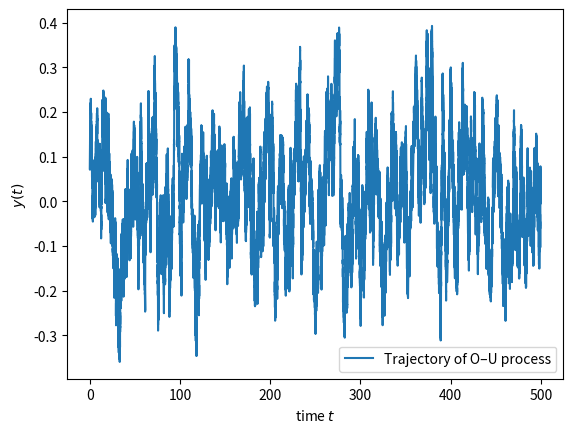

Python code for this plot: (Note: this script raises an exception after producing the figure.)
import numpy as np
import matplotlib.pyplot as plt

# The drift and diffusion
theta = 0.3
sigma = 0.1

# The total integration time
t_start = 0
t_final = 500

# The desired timestep of integration
delta_t = 0.001

# time array of the process
time = np.linspace(0, t_final, t_final * int(1 / delta_t))

# Initialise the array y
y = np.zeros([time.size])

# Generate a Wiener process with a scale of np.sqrt(delta_t)
dW = np.random.normal(loc = 0, scale = np.sqrt(delta_t), size = [time.size,1])
# you can equivalently use np.sqrt(delta_t) * np.random.normal(loc=0, scale=1,size=[time.size,1])

# Give some small random initial conditions
y[0]=np.random.normal(size = 1) / 10

# Integrate the process
for i in range(1, time.size):
    y[i] = y[i-1] - theta * y[i-1] * delta_t + sigma * dW[i] 

#This is the stochastic trajectory over time
plt.plot(time, y , label = r'Trajectory of O–U process')

plt.xlabel(r'time $t$')
plt.ylabel(r'$y(t)$')
plt.legend()

# Import your (favourite) package to calculate Kramers−Moyal coefficients
# You will need only km to perform the calculation
from kramersmoyal import km

# Choose the size of your target space 
bins = np.array([5000])

# Introduce the desired orders to calculate
# Please keep the  [0]  term. It is the normalisation. 
powers = np.array([[0], [1], [2], [3], [4], [5], [6], [7], [8]])

# Choose a desired bandwidth bw
# this is similar to the inverse of number of bins
bw = 0.1

# Calculate the Kramers−Moyal coefficients
kmc, edges = km(y, bw = bw, bins = bins, powers = powers)

# The K−M coefficients are stacked along the fisrt dim of the
# kmc array, so kmc[1,:] is the first K−M coefficient, kmc[2,:]
# is the second, etc. etc.

# Lets restrict the plot to where we have good statistics
# but include the timestep normalisation 1 / delta_t
plt.plot(edges[0][1500:-1500], kmc[1,1500:-1500] / delta_t, label = r'First K−M coefficient: drift')

# And to guide the eye, here is the actual theoretical value,
plt.plot(edges[0][1500:-1500], -edges[0][1500:-1500] * theta * delta_t, ':', label = r'Theory', color=r'black')

# For a physics understanding of the process, recall to always divide 
# the Kramers−Moyal coefficients by / delta_t

plt.xlabel(r'$y(t)$')
plt.ylabel(r'K−M coefficient')
plt.legend()

# Lets restrict the plot to where we have good statistics
plt.plot(edges[0][1500:-1500], kmc[2,1500:-1500], label = r'Second K−M coefficient: diffusion')

# And to guide the eye, here is the actual theoretical value,
# which is a constant of value sigma**2 * delta_t /2
plt.plot(edges[0][1500:-1500], np.ones(edges[0][1500:-1500].size) * sigma**2 * delta_t / 2, ':', label = r'Theory', color=r'black')

plt.xlabel(r'$y(t)$')
plt.ylabel(r'K−M coefficient')
plt.ylim([sigma**2 * delta_t / 4, sigma**2 * delta_t])
plt.legend()

# Import matplotlib's 3d plotting library
from mpl_toolkits.mplot3d import Axes3D

# Initialise the figure for 3d ploting
fig = plt.figure()
ax = fig.gca(projection='3d')

x_1 = np.linspace(-2, 2, 30)
x_2 = np.linspace(-2, 2, 30)
X_1, X_2 = np.meshgrid(x_1, x_2)
Z = 1/(1+np.exp(X_1**2)) * 1/(1+np.exp(X_2**2))
ax.contour3D(X_1, X_2, Z, 50, cmap='gray')

plt.show()

# Define first the drift vector N with some exemplary values
N = np.array([2.0, 1.0])

# Define the diffusion matrix g with some exemplary values, but below
# we add a functional form to it
g = np.array([[0.5, 0.0],[0.0, 0.5]])

# The total integration time
t_start = 0
t_final = 2000

# notice in 2-dimensional we needs more points, i.e., longer integration 

# The desired timestep of integration
delta_t = 0.001

# time array of the process
time = np.linspace(0, t_final, t_final * int(1 / delta_t))

# Initialise the array y
y = np.zeros([time.size, 2])

# Generate two Wiener processes with a scale of np.sqrt(delta_t)
dW = np.random.normal(loc = 0, scale = np.sqrt(delta_t), size = [time.size, 2])

# Give some small random initial conditions
y[0,:]=np.random.normal(size = 2) / 10

# Integrate the process (takes about 20 secs)
for i in range(1, time.size):
    y[i,0] = y[i-1,0]  -  N[0] * y[i-1,0] * delta_t 
    + g[0,0]/(1 + np.exp(y[i-1,0]**2)) * dW[i,0]  +  g[0,1] * dW[i,1]
    y[i,1] = y[i-1,1]  -  N[1] * y[i-1,1] * delta_t  
    + g[1,0] * dW[i,0]  +  g[1,1]/(1 + np.exp(y[i-1,1]**2)) * dW[i,1]

# Import matplotlib's 3d plotting library
from mpl_toolkits.mplot3d import Axes3D

# Initialise the figure for 3d ploting
fig = plt.figure()
ax = fig.gca(projection='3d')

# Ploting the trajector for the first 10 time units, which are
# 10000 = 10 / delta_t data points
ax.plot(y[:10000,0], time[:10000], y[:10000,1], color='black')
ax.view_init(30, 20)

ax.set_xlabel(r'$y_1$'); ax.set_ylabel(r'time'); ax.set_zlabel(r'$y_2$');

plt.show()

# Import your (favourite) package to calculate Kramers−Moyal coefficients
# You will need only km to perform the calculation
from kramersmoyal import km

# Choose the size of your target space in two dimensions 
bins = np.array([300, 300])
# Be careful, this is a grid with 300*300 = 90000 points. If you want something
# large, make sure not to blow up your memory

# Introduce the desired orders to calculate, but in 2 dimensions
# Please keep the [0,0] term. It is the normalisation. 
powers = np.array([[0,0], [1,0], [0,1], [1,1], [2,0], [0,2], [2,2]])
# insert into kmc:   0      1      2      3      4      5      6

# Notice that the first entry in [,] is for the first dimension, the 
# second for the second dimension...

# Choose a desired bandwidth bw
bw = 0.1

# Calculate the Kramers−Moyal coefficients
kmc, edges = km(y, bw = bw, bins = bins, powers = powers)

# The K−M coefficients are stacked along the first dim of the
# kmc array, so kmc[1,...] is the first K−M coefficient, kmc[2,...]
# is the second. These will be 2-dimensional matrices

# Import matplotlib's 3d plotting library
from mpl_toolkits.mplot3d import Axes3D

#lets fix a range where we have good statistics and generate a meshgrid
X_1, X_2 = np.meshgrid(edges[0][80:-80],edges[1][80:-80])

# Initialise the figure for 3d ploting
fig = plt.figure(figsize = (12,8))


# the Kramers−Moyal coefficients [1,0]
ax_00 = fig.add_subplot(2, 2, 1, projection='3d')

# kmc[1,...] i.e, power [1,0] (transpose, python stores arrays transposed)
ax_00.contour3D(X_1, X_2, kmc[1,80:-80,80:-80].T / delta_t, 50, cmap='Greens')
# The actual theoretical value
ax_00.contour3D(X_1, X_2, - X_1 * N[0], 50, cmap='gray')

ax_00.set_title(r'K−M coefficient [1,0]');


# the Kramers−Moyal coefficients [0,1]
ax_01 = fig.add_subplot(2, 2, 2, projection='3d')

# kmc[2,...] i.e, power [0,1] (transpose, python stores arrays transposed)
ax_01.contour3D(X_1, X_2, kmc[2,80:-80,80:-80].T / delta_t, 50, cmap='Greens')
# The actual theoretical value
ax_01.contour3D(X_1, X_2, - X_2 * N[1], 50, cmap='gray')

ax_01.set_title(r'K−M coefficient [0,1]');


# the Kramers−Moyal coefficients [2,0]
ax_10 = fig.add_subplot(2, 2, 3, projection='3d')

# kmc[4,...] i.e, power [2,0] (transpose, python stores arrays transposed)
ax_10.contour3D(X_1, X_2, kmc[4,80:-80,80:-80].T / delta_t, 50, cmap='Greens')
# The actual theoretical value
ax_10.contour3D(X_1, X_2,  ( g[0,0] / (1 + np.exp(X_1**2)) )**2 / 2 , 50, cmap='gray')

ax_10.set_title(r'K−M coefficient [2,0]');


# the Kramers−Moyal coefficients [0,2]
ax_11 = fig.add_subplot(2, 2, 4, projection='3d')

# kmc[5,...] i.e, power [0,2] (transpose, python stores arrays transposed)
ax_11.contour3D(X_1, X_2, kmc[5,80:-80,80:-80].T / delta_t, 50, cmap='Greens')
# The actual theoretical value
ax_11.contour3D(X_1, X_2,  ( g[1,1] / (1 + np.exp(X_2**2)) )**2 / 2 , 50, cmap='gray')

ax_11.set_title(r'K−M coefficient [0,2]');

# Rotate views and add labels
ax_00.view_init(30, 20); ax_01.view_init(30, 20); ax_10.view_init(30, 20); ax_11.view_init(30, 20)
ax_00.set_xlabel(r'$y_1$'); ax_01.set_xlabel(r'$y_1$'); ax_10.set_xlabel(r'$y_1$'); ax_11.set_xlabel(r'$y_1$')
ax_00.set_ylabel(r'$y_2$'); ax_01.set_ylabel(r'$y_2$'); ax_10.set_ylabel(r'$y_2$'); ax_11.set_ylabel(r'$y_2$')

plt.show()

# Define first the drift vector N with some exemplary values
N = np.array([1.0, 0.5])

# Define the diffusion matrix g with some exemplary values
g = np.array([[0.5, 0.2],[0.1, 1.0]])

# and the jump amplitude matrix xi
xi = np.array([[0.2, 0.5],[0.4, 0.5]])

# lastly, the jump frequency lambda (l)
l = np.array([0.1, 0.2])

# The total integration time
t_start = 0
t_final = 500

# The desired timestep of integration
delta_t = 0.001

# time array of the process
time = np.linspace(0, t_final, t_final * int(1 / delta_t))

# Initialise the array y
y = np.zeros([time.size, 2])

# Generate two Wiener processes with a scale of np.sqrt(delta_t)
dW = np.random.normal(loc = 0, scale = np.sqrt(delta_t), size = [time.size, 2])

# Generate two Poisson process with a delta_t scale
dJ = np.zeros([ time.size, 2 ])
dJ[:,0] = np.random.poisson(lam = l[0] * delta_t, size = time.size)
dJ[:,1] = np.random.poisson(lam = l[1] * delta_t, size = time.size)

# Give some small random initial conditions
y[0,:]=np.random.normal(size = 2) / 10

# Integrate the process, with a two step process
for i in range(1, time.size):
    y[i,0] = y[i-1,0]  -  N[0] * y[i-1,0] * delta_t  +  g[0,0] * dW[i,0] +  g[0,1] * dW[i,1]
    y[i,1] = y[i-1,1]  -  N[1] * y[i-1,1] * delta_t  +  g[1,0] * dW[i,0] +  g[1,1] * dW[i,1]
    
    if dJ[i,0]>0 or dJ[i,1]:
        # Generate here the normally distributed matrix xi of the jumps
        s_00 = np.random.normal(loc = 0, scale = np.sqrt(xi[0,0]))
        s_01 = np.random.normal(loc = 0, scale = np.sqrt(xi[0,1]))
        s_10 = np.random.normal(loc = 0, scale = np.sqrt(xi[1,0]))
        s_11 = np.random.normal(loc = 0, scale = np.sqrt(xi[1,1]))
        
        y[i,0] += s_00 * dJ[i,0]  +  s_01 * dJ[i,1]
        y[i,1] += s_10 * dJ[i,0]  +  s_11 * dJ[i,1]